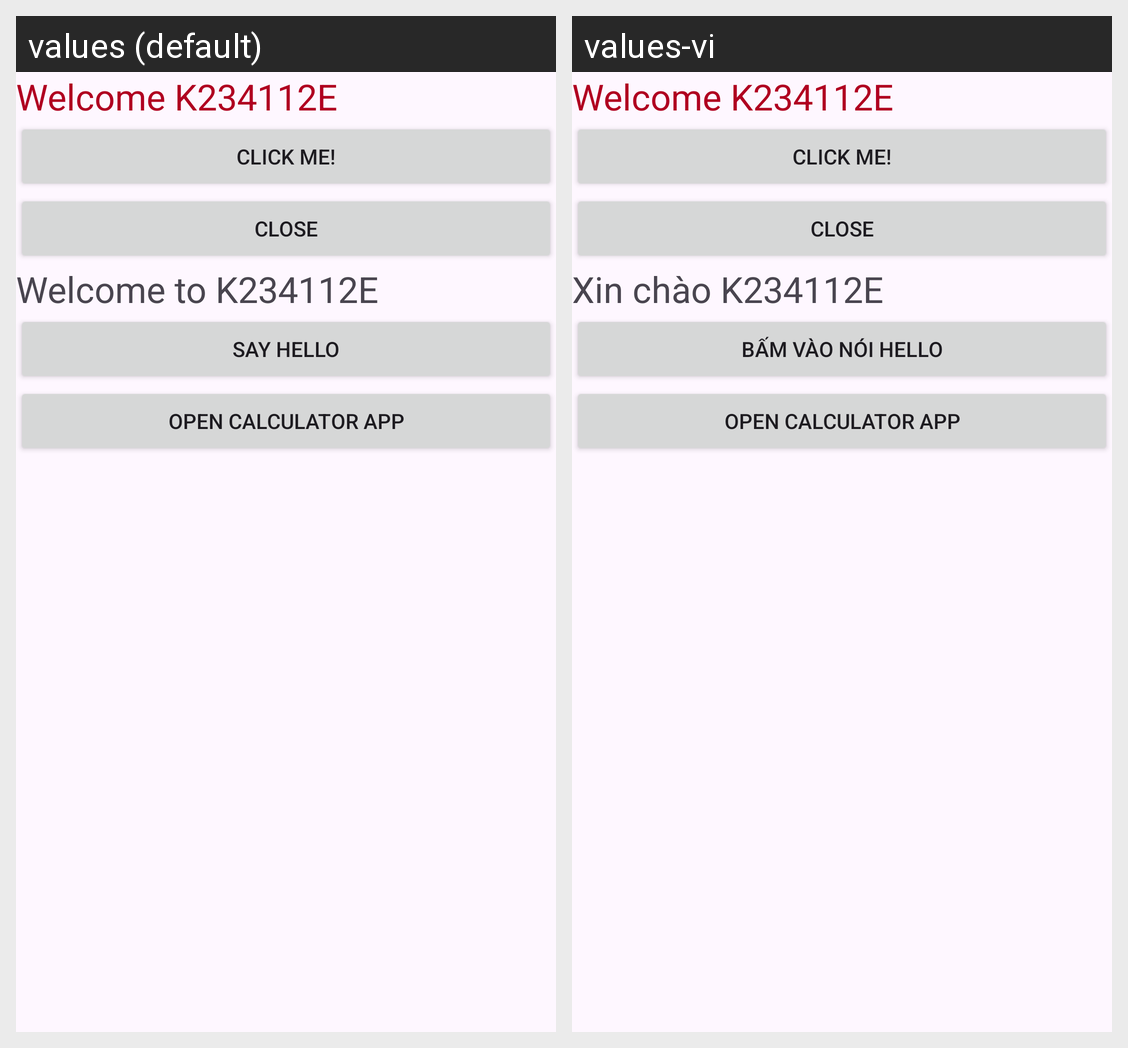

For this localized Android screen grid, give each drawn string resource with its value in every locale shown.
Android screen res/layout/activity_main.xml rendered under 2 locales, left to right: values (default), values-vi. Device: Nexus 5 (rendered at 1080×1920; each locale shown at half size, 540×960, under a caption strip naming it); theme Theme.K234112EApp.
Strings drawn on this screen, with the default value and each locale's value (text and hints the layout hard-codes, and strings that could not be matched under every locale, appear in the picture but are not listed):

str_welcome
  values: Welcome to K234112E
  values-vi: Xin chào K234112E

str_clickme_to_say_hello
  values: Say Hello
  values-vi: bấm vào nói Hello

str_open_calculator_app
  values: Open Calculator App
  values-vi: Open Calculator App
